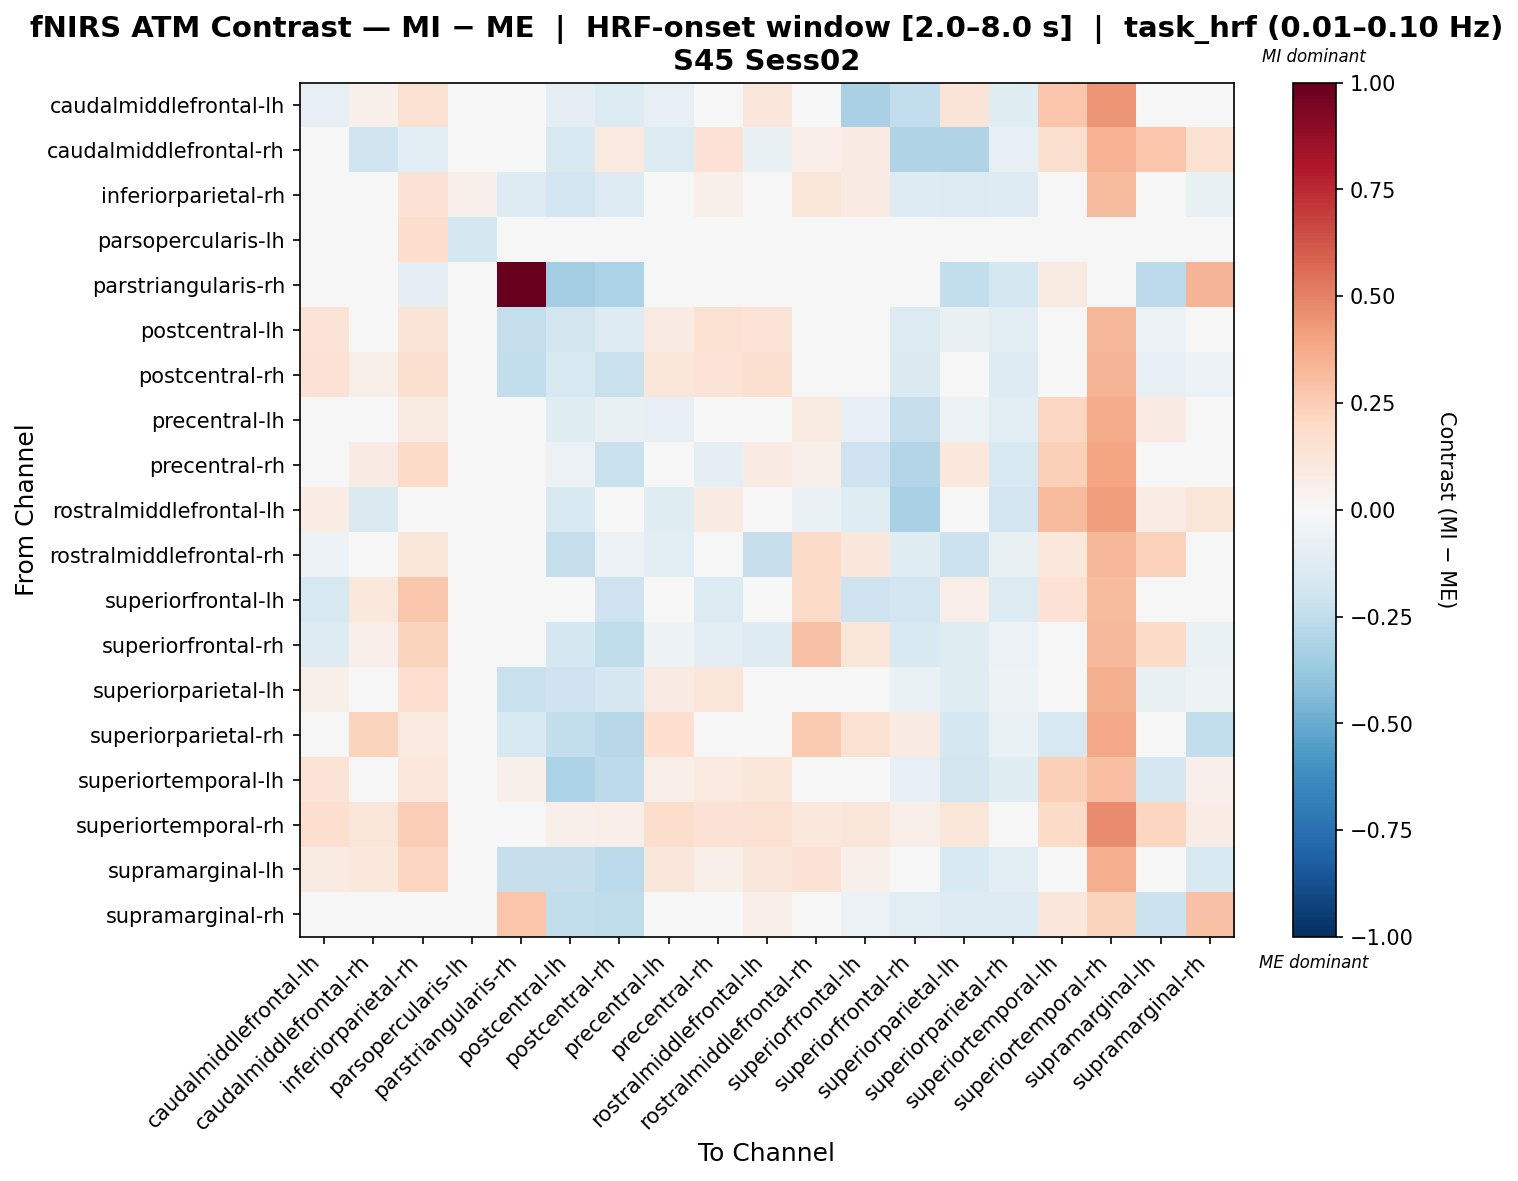

Data behind this chart, as committed beside it:
, caudalmiddlefrontal-lh, caudalmiddlefrontal-rh, inferiorparietal-rh, parsopercularis-lh, parstriangularis-rh, postcentral-lh, postcentral-rh, precentral-lh, precentral-rh, rostralmiddlefrontal-lh, rostralmiddlefrontal-rh, superiorfrontal-lh, superiorfrontal-rh, superiorparietal-lh, superiorparietal-rh, superiortemporal-lh, superiortemporal-rh, supramarginal-lh, supramarginal-rh
caudalmiddlefrontal-lh, -0.0835, 0.05234, 0.1543, 0.0, 0.0, -0.08763, -0.1359, -0.08285, -0.0346, 0.1144, 0.03608, -0.3223, -0.2487, 0.1265, -0.1244, 0.2779, 0.439, -0.037, -0.0436
caudalmiddlefrontal-rh, 0.0293, -0.2017, -0.1035, 0.0, 0.0, -0.1514, 0.09656, -0.1406, 0.1437, -0.07412, 0.06533, 0.0812, -0.2995, -0.2995, -0.07904, 0.1627, 0.3459, 0.2735, 0.151
inferiorparietal-rh, 0.02677, 0.03227, 0.1444, 0.05395, -0.1254, -0.1878, -0.1251, 0.02237, 0.05318, 0.02677, 0.1214, 0.07902, -0.1256, -0.1355, -0.1319, 0.01687, 0.3185, 0.006966, -0.07103
parsopercularis-lh, 0.0, 0.0, 0.1761, -0.1761, 0.0, 0.0, 0.0, 0.0, 0.0, 0.0, 0.0, 0.0, 0.0, 0.0, 0.0, 0.0, 0.0, 0.0, 0.0
parstriangularis-rh, 0.0, 0.0, -0.08651, 0.0, 1.0, -0.346, -0.3172, 0.0, 0.0, 0.0, 0.0, 0.0, 0.0, -0.2451, -0.173, 0.08651, 0.0, -0.2595, 0.3409
postcentral-lh, 0.1354, 0.02255, 0.1275, 0.0, -0.2404, -0.1831, -0.128, 0.08314, 0.1531, 0.1354, -0.0203, -0.01727, -0.1333, -0.07484, -0.109, 0.01091, 0.3359, -0.05803, -0.03972
postcentral-rh, 0.1413, 0.05868, 0.1613, 0.0, -0.2498, -0.1571, -0.2203, 0.1176, 0.1369, 0.163, -0.002733, -0.04488, -0.1408, -0.04462, -0.1328, 0.008651, 0.343, -0.0816, -0.05586
precentral-lh, -0.02799, -0.04259, 0.09193, 0.0, 0.0, -0.1211, -0.07736, -0.08086, -0.006221, -0.0007171, 0.0885, -0.08279, -0.2415, -0.05922, -0.1032, 0.2032, 0.3725, 0.07939, 0.008015
precentral-rh, -0.007821, 0.08558, 0.1907, 0.0, 0.0, -0.06248, -0.2234, -0.0187, -0.08715, 0.07869, 0.05716, -0.2103, -0.2941, 0.1029, -0.1571, 0.2409, 0.3942, -0.04684, -0.04217
rostralmiddlefrontal-lh, 0.07572, -0.1409, 0.009685, 0.0, 0.0, -0.1552, 0.01323, -0.1235, 0.0838, 0.03911, -0.06489, -0.1235, -0.3204, -0.03147, -0.1881, 0.3134, 0.4185, 0.07535, 0.1191
rostralmiddlefrontal-rh, -0.05973, -0.02619, 0.1201, 0.0, 0.0, -0.2361, -0.05638, -0.1098, 0.01579, -0.227, 0.1927, 0.1148, -0.1189, -0.2136, -0.07597, 0.1085, 0.335, 0.2333, 0.003341
superiorfrontal-lh, -0.163, 0.1063, 0.2735, 0.0, 0.0, -0.03631, -0.2093, -0.009641, -0.1343, 0.02485, 0.1887, -0.2061, -0.1926, 0.06693, -0.1397, 0.1441, 0.3154, 0.01804, -0.0468
superiorfrontal-rh, -0.1255, 0.05179, 0.2218, 0.0, 0.0, -0.1757, -0.2541, -0.05274, -0.1079, -0.1255, 0.294, 0.1201, -0.1547, -0.1229, -0.058, 0.03747, 0.3254, 0.1915, -0.065
superiorparietal-lh, 0.06162, 0.03653, 0.1702, 0.0, -0.2258, -0.2071, -0.1694, 0.07834, 0.1233, 0.04908, 0.03545, 0.0466, -0.06738, -0.1217, -0.0525, 0.01238, 0.3562, -0.07434, -0.05142
superiorparietal-rh, -0.03514, 0.2211, 0.09421, 0.0, -0.1631, -0.2491, -0.2735, 0.1709, 0.01682, -0.03514, 0.2587, 0.1562, 0.08094, -0.1735, -0.06783, -0.1606, 0.3758, 0.03295, -0.2498
superiortemporal-lh, 0.1354, 0.008703, 0.1043, 0.0, 0.0535, -0.3143, -0.2603, 0.06265, 0.1002, 0.1213, -0.03353, -0.01237, -0.08042, -0.1851, -0.123, 0.2385, 0.2998, -0.1688, 0.05353
superiortemporal-rh, 0.1711, 0.1225, 0.2431, 0.0, 0.0, 0.05452, 0.06552, 0.1796, 0.1445, 0.149, 0.105, 0.118, 0.06102, 0.118, 0.02601, 0.1951, 0.4711, 0.2126, 0.07202
supramarginal-lh, 0.08854, 0.106, 0.217, 0.0, -0.2314, -0.2308, -0.2676, 0.1143, 0.05673, 0.1129, 0.1464, 0.0543, -0.0434, -0.1489, -0.1033, -0.04658, 0.3599, -0.0352, -0.1489
supramarginal-rh, 0.04566, 0.03446, 0.03917, 0.0, 0.28, -0.2455, -0.2567, 0.03446, 0.01206, 0.06806, -0.01034, -0.06077, -0.1056, -0.128, -0.1297, 0.1129, 0.225, -0.2119, 0.2968
